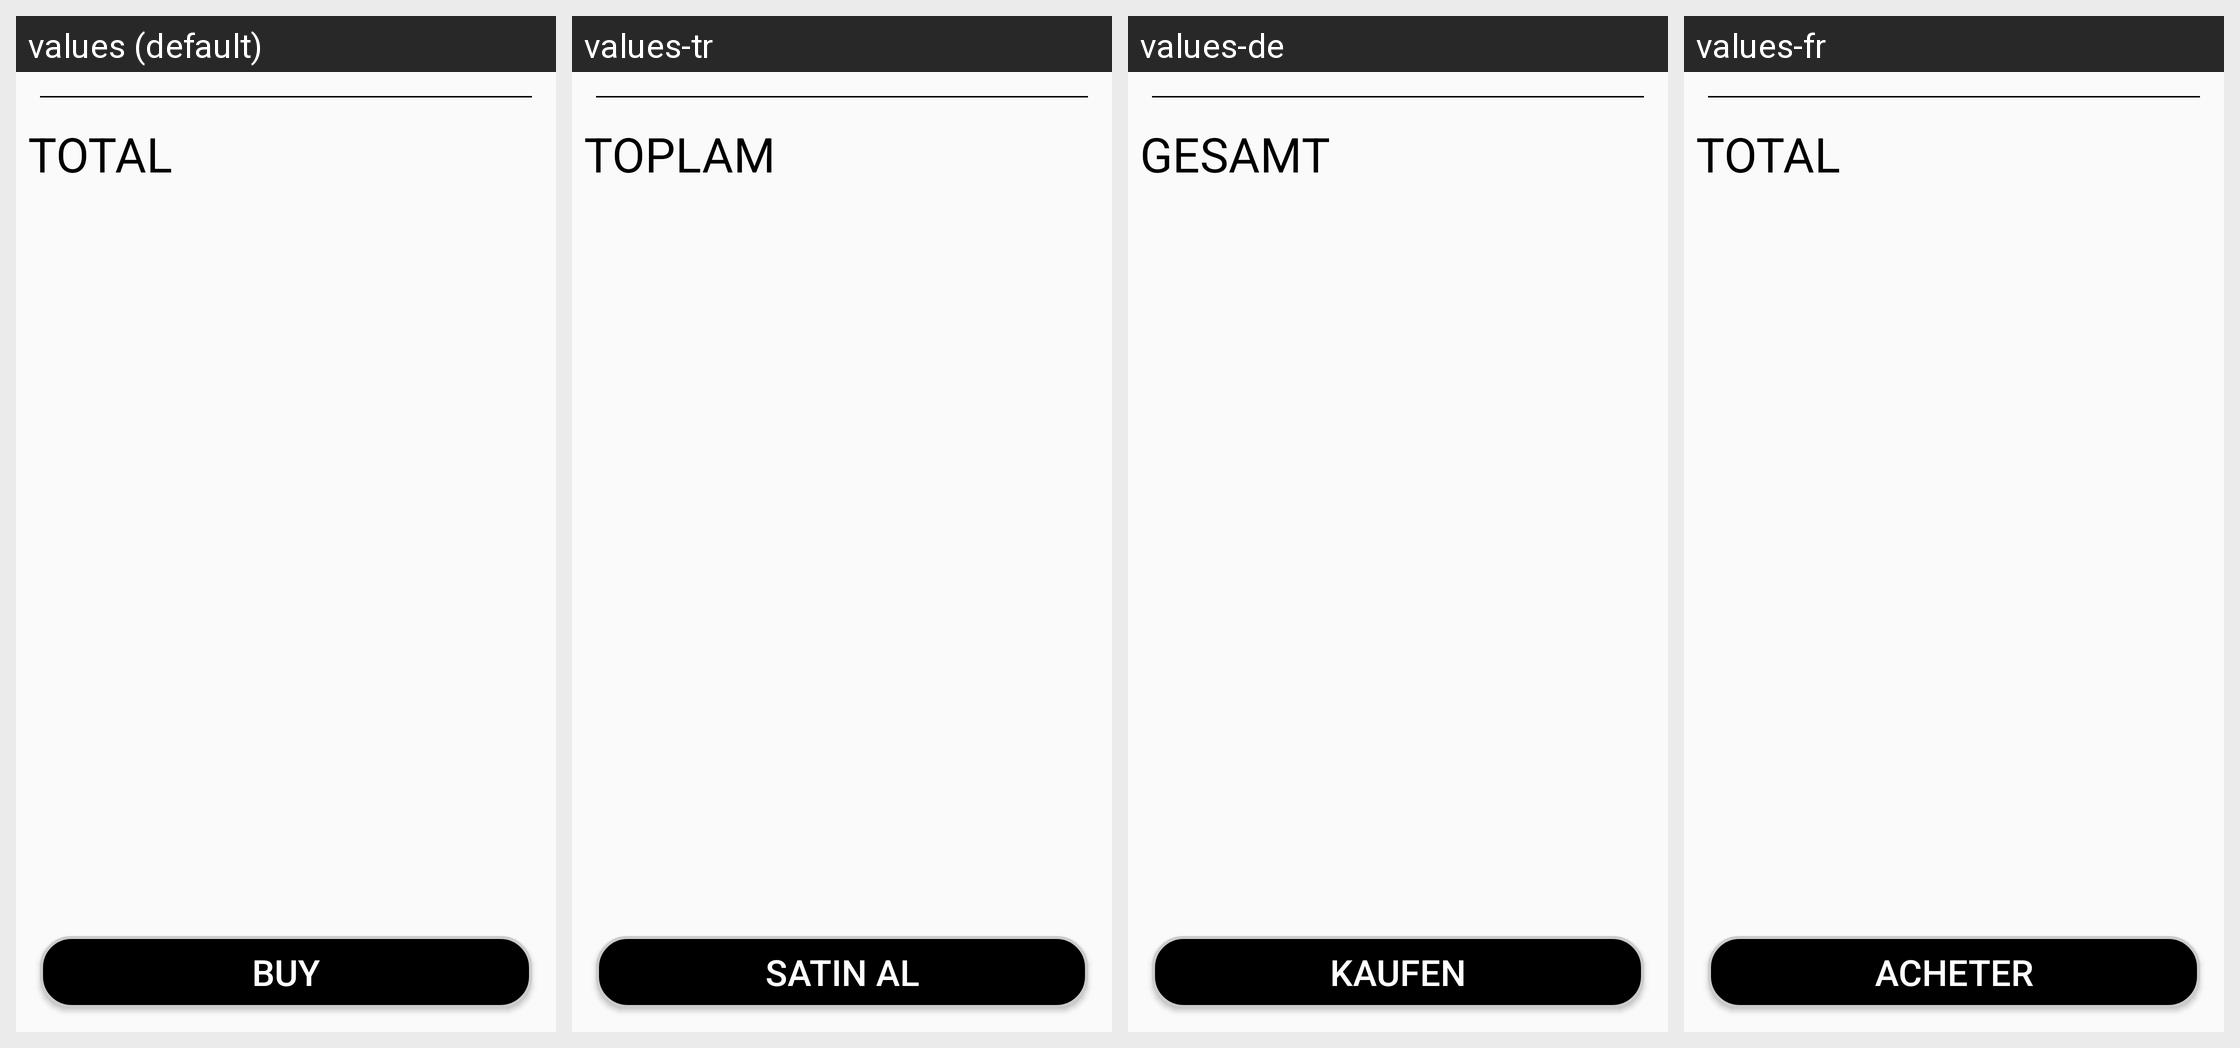

The same Android screen rendered under several of its app's locales, left to right. List the strings drawn on it with the default value and each locale's translation.
Android screen res/layout/fragment_cart.xml rendered under 4 locales, left to right: values (default), values-tr, values-de, values-fr. Device: Nexus 5 (rendered at 1080×1920; each locale shown at half size, 540×960, under a caption strip naming it); theme Theme.ECommerceApp.
Strings drawn on this screen, with the default value and each locale's value (text and hints the layout hard-codes appear in the picture but are not listed):

total
  values: TOTAL
  values-tr: TOPLAM
  values-de: GESAMT
  values-fr: TOTAL

buy
  values: BUY
  values-tr: SATIN AL
  values-de: KAUFEN
  values-fr: ACHETER
